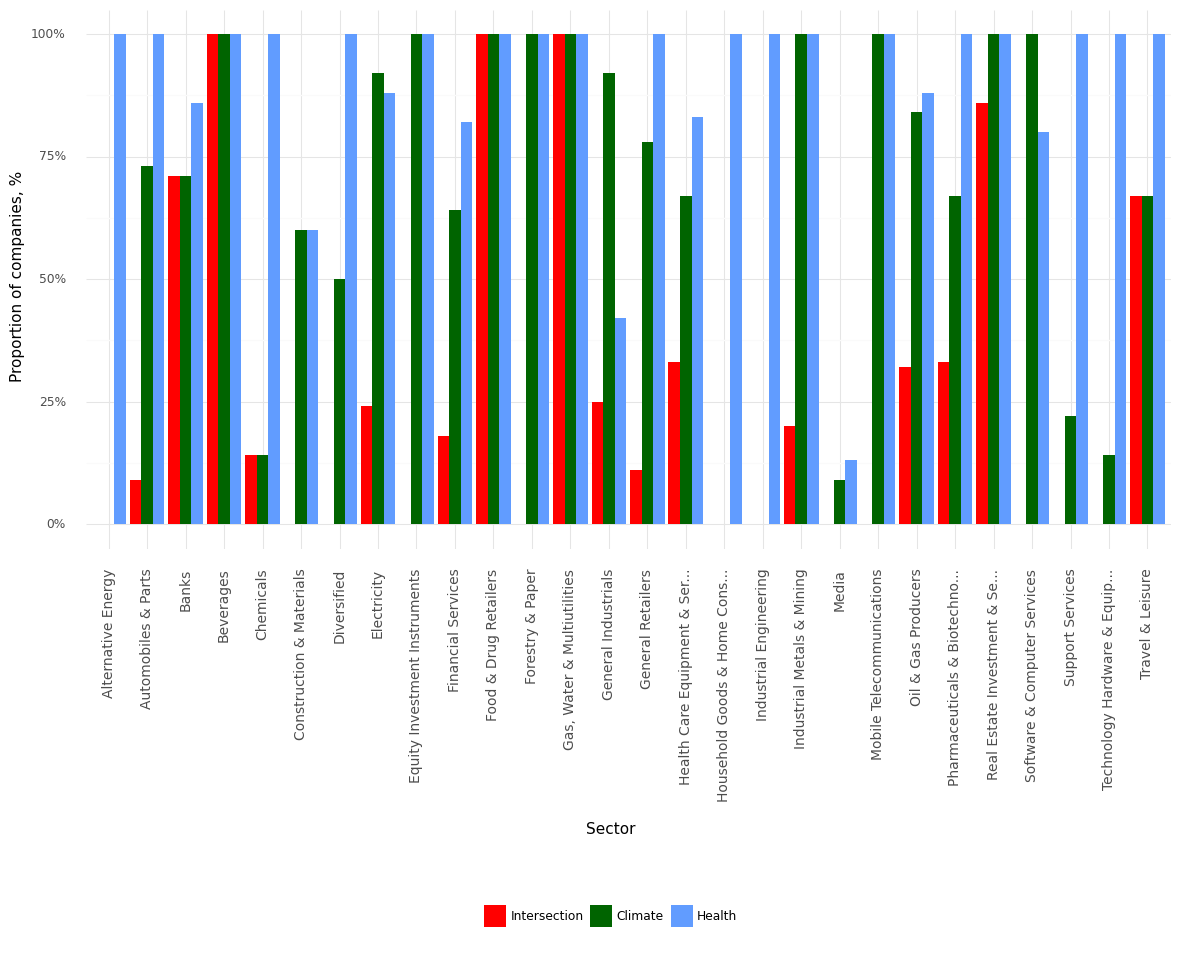

The data file committed next to this chart (first rows):
, Sector, Climate, Health, Intersection, Year
0, Alternative Energy, 0.0, 1.0, 0.0, 2022
1, Automobiles & Parts, 0.73, 1.0, 0.09, 2022
2, Banks, 0.71, 0.86, 0.71, 2022
3, Beverages, 1.0, 1.0, 1.0, 2022
4, Chemicals, 0.14, 1.0, 0.14, 2022
5, Construction & Materials, 0.6, 0.6, 0.0, 2022
6, Diversified, 0.5, 1.0, 0.0, 2022
7, Electricity, 0.92, 0.88, 0.24, 2022
8, Equity Investment Instruments, 1.0, 1.0, 0.0, 2022
9, Financial Services, 0.64, 0.82, 0.18, 2022
10, Food & Drug Retailers, 1.0, 1.0, 1.0, 2022
11, Forestry & Paper, 1.0, 1.0, 0.0, 2022
12, Gas, Water & Multiutilities, 1.0, 1.0, 1.0, 2022
13, General Industrials, 0.92, 0.42, 0.25, 2022
14, General Retailers, 0.78, 1.0, 0.11, 2022
15, Health Care Equipment & Ser..., 0.67, 0.83, 0.33, 2022
16, Household Goods & Home Cons..., 0.0, 1.0, 0.0, 2022
17, Industrial Engineering, 0.0, 1.0, 0.0, 2022
18, Industrial Metals & Mining, 1.0, 1.0, 0.2, 2022
19, Media, 0.09, 0.13, 0.0, 2022
20, Mobile Telecommunications, 1.0, 1.0, 0.0, 2022
21, Oil & Gas Producers, 0.84, 0.88, 0.32, 2022
22, Pharmaceuticals & Biotechno..., 0.67, 1.0, 0.33, 2022
23, Real Estate Investment & Se..., 1.0, 1.0, 0.86, 2022
24, Software & Computer Services, 1.0, 0.8, 0.0, 2022
25, Support Services, 0.22, 1.0, 0.0, 2022
26, Technology Hardware & Equip..., 0.14, 1.0, 0.0, 2022
27, Travel & Leisure, 0.67, 1.0, 0.67, 2022
